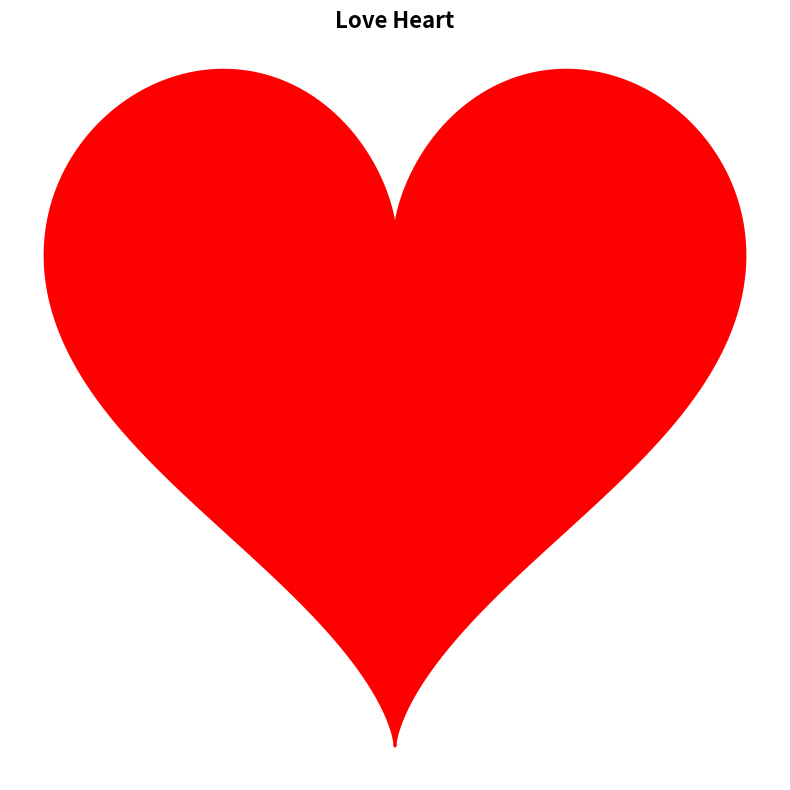

Python code for this plot:
# Plotting Heart (love) in Python

import numpy as np
import matplotlib.pyplot as plt

# Generating the Love curve

t = np.linspace(0, 2*np.pi, 1000)
x = 16 * np.sin(t)**3
y = 13 * np.cos(t) - 5 * np.cos(2*t) - 2 * np.cos(3*t) - np.cos(4*t)

# Creating the plot

plt.figure(figsize=(8, 8))
plt.plot(x, y, color='red', linewidth=2)  # Red Color
plt.fill(x, y, 'red')                     # Filling the Curve with Red
 
# Plot properties

plt.axis('off')
plt.title('Love Heart', fontsize=16, fontweight='bold')
plt.tight_layout()

# Show plot

plt.show()
